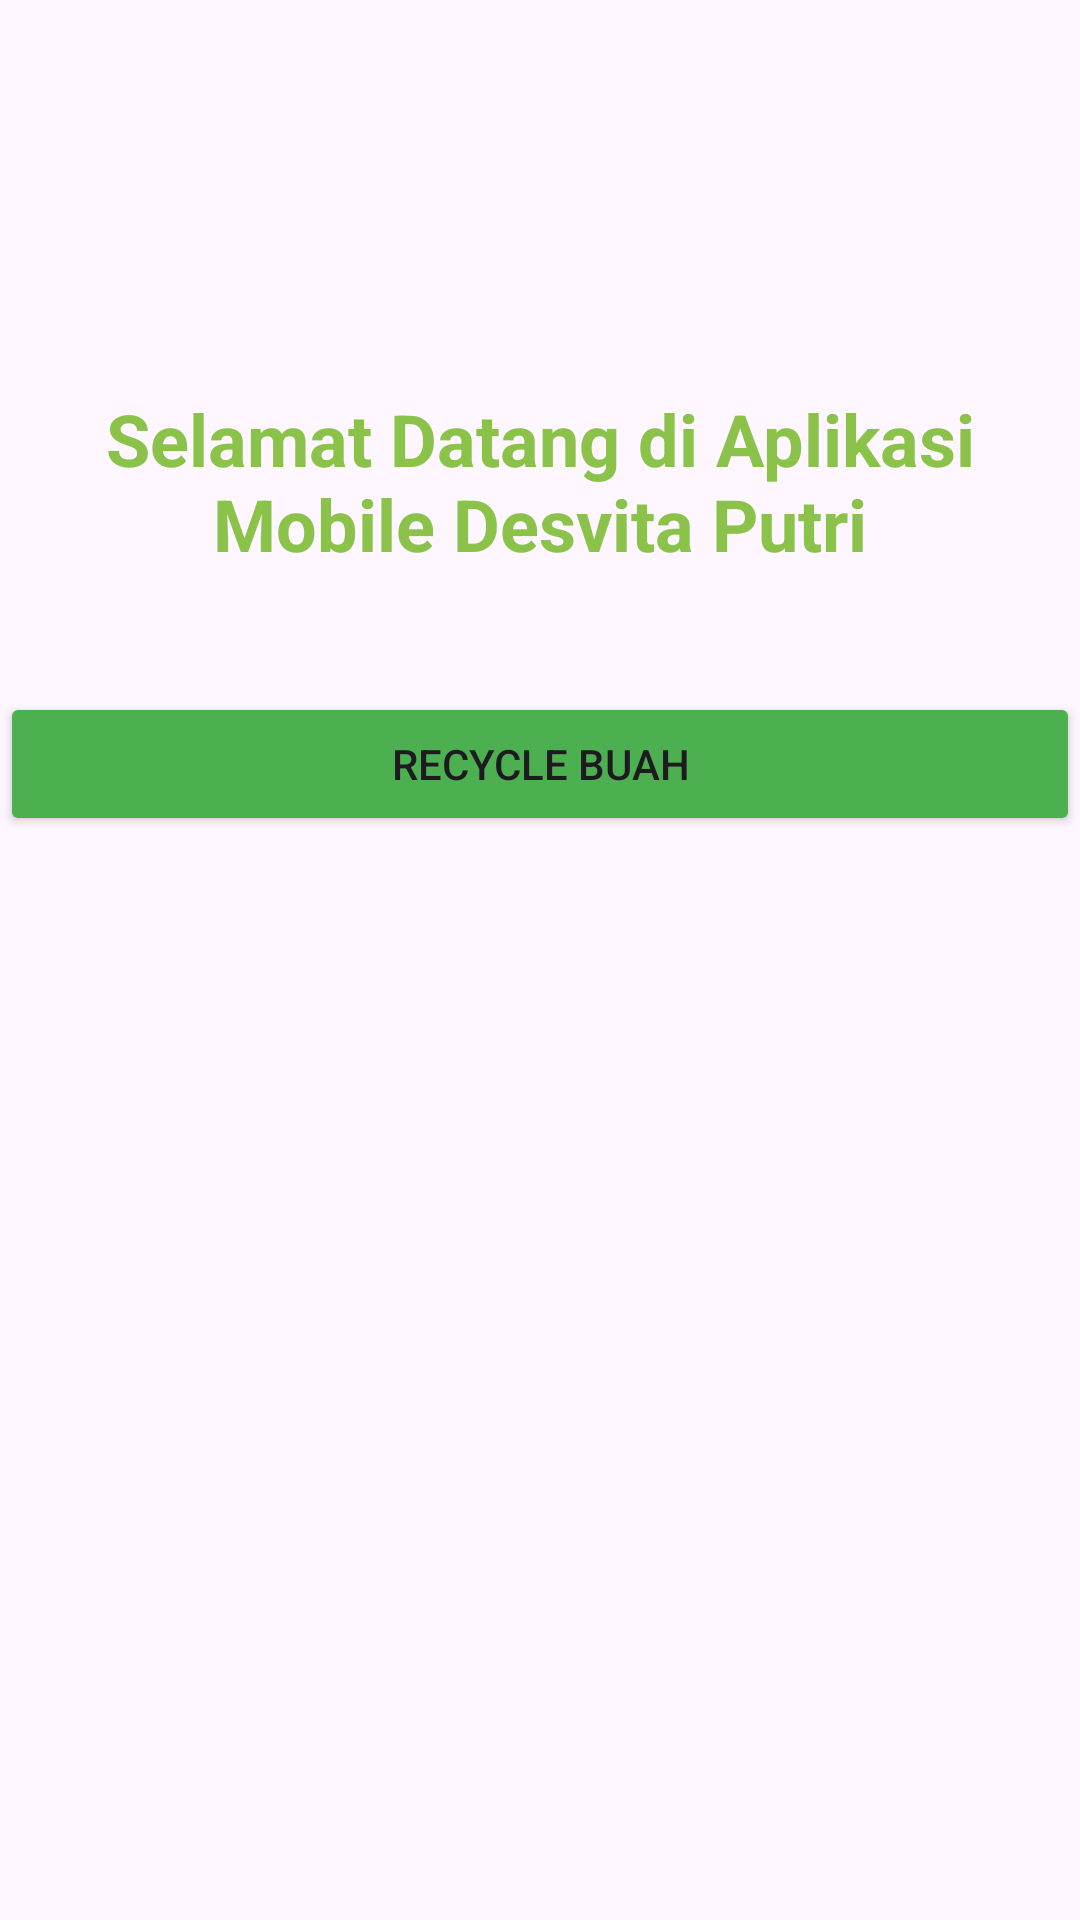

This screen was rendered from an Android layout file. Write that file and the resources it references.
<!-- AndroidManifest.xml: application theme Theme.Tugas_DetailBuah -->
<!-- res/layout/activity_main.xml -->
<?xml version="1.0" encoding="utf-8"?>
<androidx.constraintlayout.widget.ConstraintLayout xmlns:android="http://schemas.android.com/apk/res/android"
    xmlns:app="http://schemas.android.com/apk/res-auto"
    xmlns:tools="http://schemas.android.com/tools"
    android:id="@+id/main"
    android:layout_width="match_parent"
    android:layout_height="match_parent"
    tools:context=".MainActivity">

    <LinearLayout
        android:layout_width="match_parent"
        android:layout_height="match_parent"
        android:orientation="vertical">

        <TextView
            android:id="@+id/textView2"
            android:layout_width="match_parent"
            android:layout_height="wrap_content"
            android:layout_gravity="center|center_horizontal"
            android:layout_marginTop="100sp"
            android:gravity="center"
            android:padding="30sp"
            android:text="Selamat Datang di Aplikasi Mobile Desvita Putri"
            android:textAlignment="center"
            android:textColor="#8BC34A"
            android:textSize="24sp"
            android:textStyle="bold" />

        <Button
            android:id="@+id/btnRecycleBuah"
            android:layout_width="match_parent"
            android:layout_height="wrap_content"
            android:layout_marginTop="10dp"
            android:backgroundTint="#4CAF50"
            android:text="Recycle Buah" />
    </LinearLayout>
</androidx.constraintlayout.widget.ConstraintLayout>
<!-- resources referenced by this layout -->
<resources>
  <style name="Theme.Tugas_DetailBuah" parent="Base.Theme.Tugas_DetailBuah" />
  <style name="Base.Theme.Tugas_DetailBuah" parent="Theme.Material3.DayNight.NoActionBar">
          
          
      </style>
</resources>
